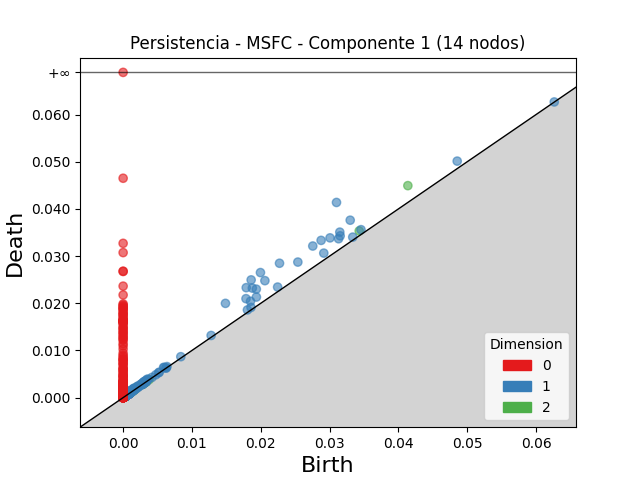

Source data for this figure (header and first rows):
dimension, birth, death
2, 0.04138, 0.04494
2, 0.03431, 0.03534
2, 0.00197, 0.002221
2, 0.0009756, 0.001116
2, 0.001271, 0.001409
2, 0.0008627, 0.0009824
2, 0.00104, 0.001139
2, 0.000811, 0.0009076
2, 0.0009577, 0.001053
2, 0.00102, 0.001113
2, 0.0009992, 0.001085
2, 0.0009813, 0.001066
2, 0.003165, 0.003244
2, 0.0009715, 0.001049
2, 0.0007457, 0.0008217
2, 0.0008694, 0.0009453
2, 0.00191, 0.001986
2, 0.001067, 0.00114
2, 0.0009985, 0.001069
2, 0.0008466, 0.0009161
2, 0.0003835, 0.0004515
2, 0.001517, 0.001584
2, 0.001202, 0.001268
2, 0.00117, 0.001236
2, 0.0008536, 0.0009172
2, 0.0009074, 0.0009701
2, 0.0008713, 0.0009309
2, 0.0004276, 0.0004817
2, 0.001039, 0.001093
2, 0.0009259, 0.0009786
2, 0.0008411, 0.0008924
2, 0.001134, 0.001185
2, 0.002826, 0.002876
2, 0.0008623, 0.0009123
2, 0.0003554, 0.0004042
2, 0.001545, 0.001594
2, 0.0006343, 0.0006831
2, 0.003009, 0.003056
2, 0.003275, 0.003321
2, 0.0005765, 0.000623
2, 0.0005488, 0.0005947
2, 0.001034, 0.00108
2, 0.0006007, 0.0006458
2, 0.003778, 0.003822
2, 0.0006724, 0.000716
2, 0.0004193, 0.0004628
2, 0.0009992, 0.001039
2, 0.0009924, 0.001032
2, 0.001049, 0.001089
2, 0.0009377, 0.0009769
2, 0.0003238, 0.000363
2, 0.0009055, 0.0009446
2, 0.0009782, 0.001016
2, 0.0009167, 0.0009546
2, 0.001023, 0.00106
2, 0.001205, 0.001242
2, 0.0004823, 0.000519
2, 0.0004087, 0.000445
2, 0.001131, 0.001167
2, 0.0006261, 0.000662
... 7,721 more rows
